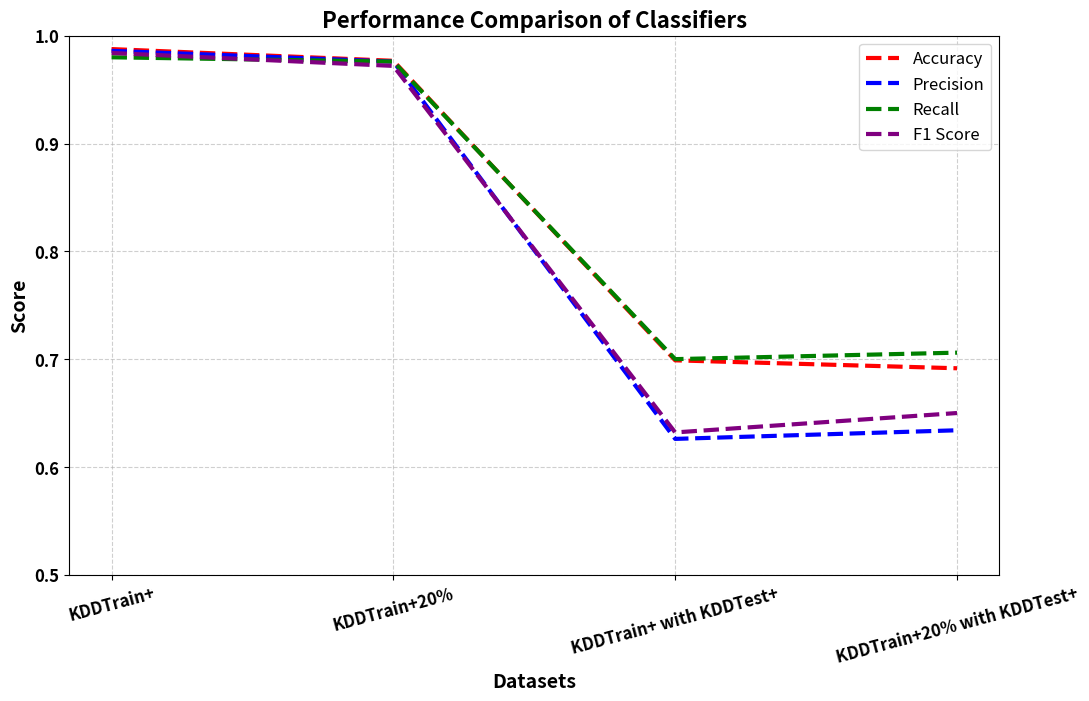
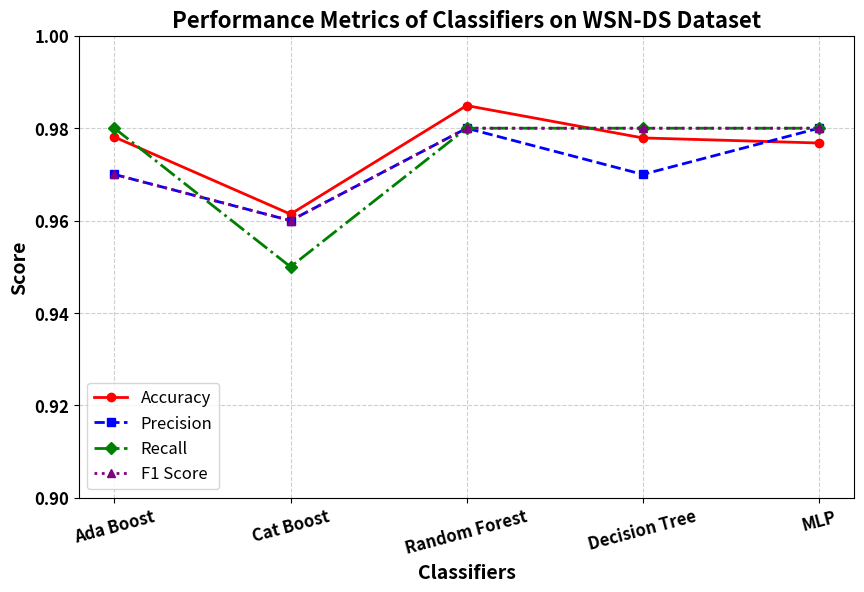
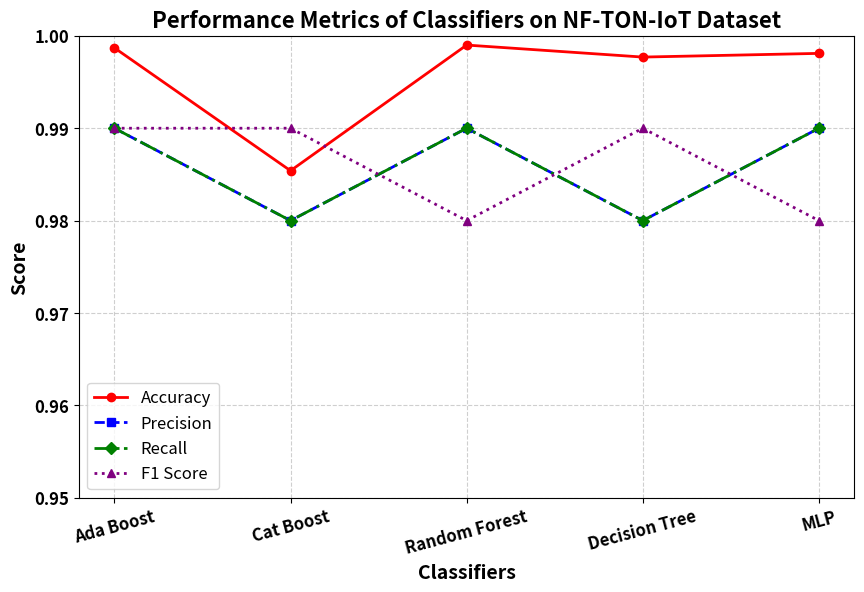

Source code (Python) for these figures, in order:
import numpy as np
import matplotlib.pyplot as plt

# Datasets
datasets = ["KDDTrain+", "KDDTrain+20%", "KDDTrain+ with KDDTest+", "KDDTrain+20% with KDDTest+"]
x_positions = np.arange(len(datasets))  # Better spacing

# Classifier Metrics
metrics = {
    "Accuracy": {
        "Ada Boost": [0.9902, 0.9791, 0.7024, 0.6873],
        "Cat Boost": [0.9787, 0.9673, 0.6931, 0.6908],
        "Random Forest": [0.9911, 0.9835, 0.7013, 0.6929],
        "Decision Tree": [0.9867, 0.9743, 0.6972, 0.6872],
        "MLP": [0.9914, 0.9795, 0.7004, 0.6994]
    },
    "Precision": {
        "Ada Boost": [0.98, 0.98, 0.60, 0.65],
        "Cat Boost": [0.99, 0.97, 0.59, 0.63],
        "Random Forest": [0.99, 0.98, 0.65, 0.64],
        "Decision Tree": [0.99, 0.97, 0.64, 0.61],
        "MLP": [0.98, 0.98, 0.65, 0.64]
    },
    "Recall": {
        "Ada Boost": [0.97, 0.98, 0.69, 0.73],
        "Cat Boost": [0.98, 0.97, 0.72, 0.70],
        "Random Forest": [0.99, 0.98, 0.69, 0.71],
        "Decision Tree": [0.98, 0.97, 0.70, 0.69],
        "MLP": [0.98, 0.98, 0.70, 0.70]
    },
    "F1 Score": {
        "Ada Boost": [0.98, 0.97, 0.64, 0.63],
        "Cat Boost": [0.99, 0.96, 0.62, 0.63],
        "Random Forest": [0.98, 0.98, 0.64, 0.65],
        "Decision Tree": [0.98, 0.97, 0.62, 0.67],
        "MLP": [0.99, 0.98, 0.64, 0.67]
    }
}

# Define line styles and colors
line_styles = ['--', '--', '--', '--']  # Different line styles for variety
colors = ['red', 'blue', 'green', 'purple']  # Distinct colors

plt.figure(figsize=(12, 7))

# Plot each metric with a different line style
for idx, (metric, classifiers) in enumerate(metrics.items()):
    avg_values = np.mean(list(classifiers.values()), axis=0)  # Compute average per dataset
    plt.plot(x_positions, avg_values, linestyle=line_styles[idx % len(line_styles)], 
             color=colors[idx % len(colors)], linewidth=3, label=metric)

# Formatting the plot
plt.xticks(x_positions, datasets, rotation=15, fontsize=12,color="black",weight="bold")  # Improve readability
plt.yticks(fontsize=12,weight="bold",color="black")

plt.xlabel("Datasets", fontsize=14, fontweight="bold")
plt.ylabel("Score", fontsize=14, fontweight="bold")
plt.title("Performance Comparison of Classifiers", fontsize=16, fontweight="bold")
plt.legend(fontsize=12)
plt.grid(True, linestyle='--', alpha=0.6)
plt.ylim(0.5, 1.0)  # Keep y-axis consistent

plt.show()

import numpy as np
import matplotlib.pyplot as plt

# Classifiers
classifiers = ["Ada Boost", "Cat Boost", "Random Forest", "Decision Tree", "MLP"]

# Performance Metrics
accuracy = [0.9781, 0.9614, 0.9849, 0.9779, 0.9768]
precision = [0.97, 0.96, 0.98, 0.97, 0.98]
recall = [0.98, 0.95, 0.98, 0.98, 0.98]
f1_score = [0.97, 0.96, 0.98, 0.98, 0.98]

# Define line styles, markers, and colors
line_styles = ['-', '--', '-.', ':']
markers = ['o', 's', 'D', '^']
colors = ['red', 'blue', 'green', 'purple']

plt.figure(figsize=(10, 6))

# Plot each metric with different styles
plt.plot(classifiers, accuracy, linestyle=line_styles[0], marker=markers[0], color=colors[0], linewidth=2, label="Accuracy")
plt.plot(classifiers, precision, linestyle=line_styles[1], marker=markers[1], color=colors[1], linewidth=2, label="Precision")
plt.plot(classifiers, recall, linestyle=line_styles[2], marker=markers[2], color=colors[2], linewidth=2, label="Recall")
plt.plot(classifiers, f1_score, linestyle=line_styles[3], marker=markers[3], color=colors[3], linewidth=2, label="F1 Score")

# Formatting
plt.xlabel("Classifiers", fontsize=14, fontweight="bold")
plt.ylabel("Score", fontsize=14, fontweight="bold")
plt.title("Performance Metrics of Classifiers on WSN-DS Dataset", fontsize=16, fontweight="bold")
plt.xticks(rotation=15, fontsize=12,weight="bold",color="black")  # Rotate labels for readability
plt.yticks(fontsize=12,weight="bold",color="black")
plt.legend(fontsize=12)
plt.grid(True, linestyle='--', alpha=0.6)
plt.ylim(0.9, 1.0)  # Keep the range visually appealing

# Show plot
plt.show()

import numpy as np
import matplotlib.pyplot as plt

# Classifiers
classifiers = ["Ada Boost", "Cat Boost", "Random Forest", "Decision Tree", "MLP"]

# Performance Metrics
accuracy = [0.9987, 0.9854, 0.9990, 0.9977, 0.9981]
precision = [0.99, 0.98, 0.99, 0.98, 0.99]
recall = [0.99, 0.98, 0.99, 0.98, 0.99]
f1_score = [0.99, 0.99, 0.98, 0.99, 0.98]

# Define line styles, markers, and colors
line_styles = ['-', '--', '-.', ':']
markers = ['o', 's', 'D', '^']
colors = ['red', 'blue', 'green', 'purple']

plt.figure(figsize=(10, 6))

# Plot each metric with different styles
plt.plot(classifiers, accuracy, linestyle=line_styles[0], marker=markers[0], color=colors[0], linewidth=2, label="Accuracy")
plt.plot(classifiers, precision, linestyle=line_styles[1], marker=markers[1], color=colors[1], linewidth=2, label="Precision")
plt.plot(classifiers, recall, linestyle=line_styles[2], marker=markers[2], color=colors[2], linewidth=2, label="Recall")
plt.plot(classifiers, f1_score, linestyle=line_styles[3], marker=markers[3], color=colors[3], linewidth=2, label="F1 Score")

# Formatting
plt.xlabel("Classifiers", fontsize=14, fontweight="bold")
plt.ylabel("Score", fontsize=14, fontweight="bold")
plt.title("Performance Metrics of Classifiers on NF-TON-IoT Dataset", fontsize=16, fontweight="bold")
plt.xticks(rotation=15, fontsize=12,weight="bold",color="black")  # Rotate labels for readability
plt.yticks(fontsize=12,weight="bold",color="black")
plt.legend(fontsize=12)
plt.grid(True, linestyle='--', alpha=0.6)
plt.ylim(0.95, 1.0)  # Keep the range visually appealing

# Show plot
plt.show()
